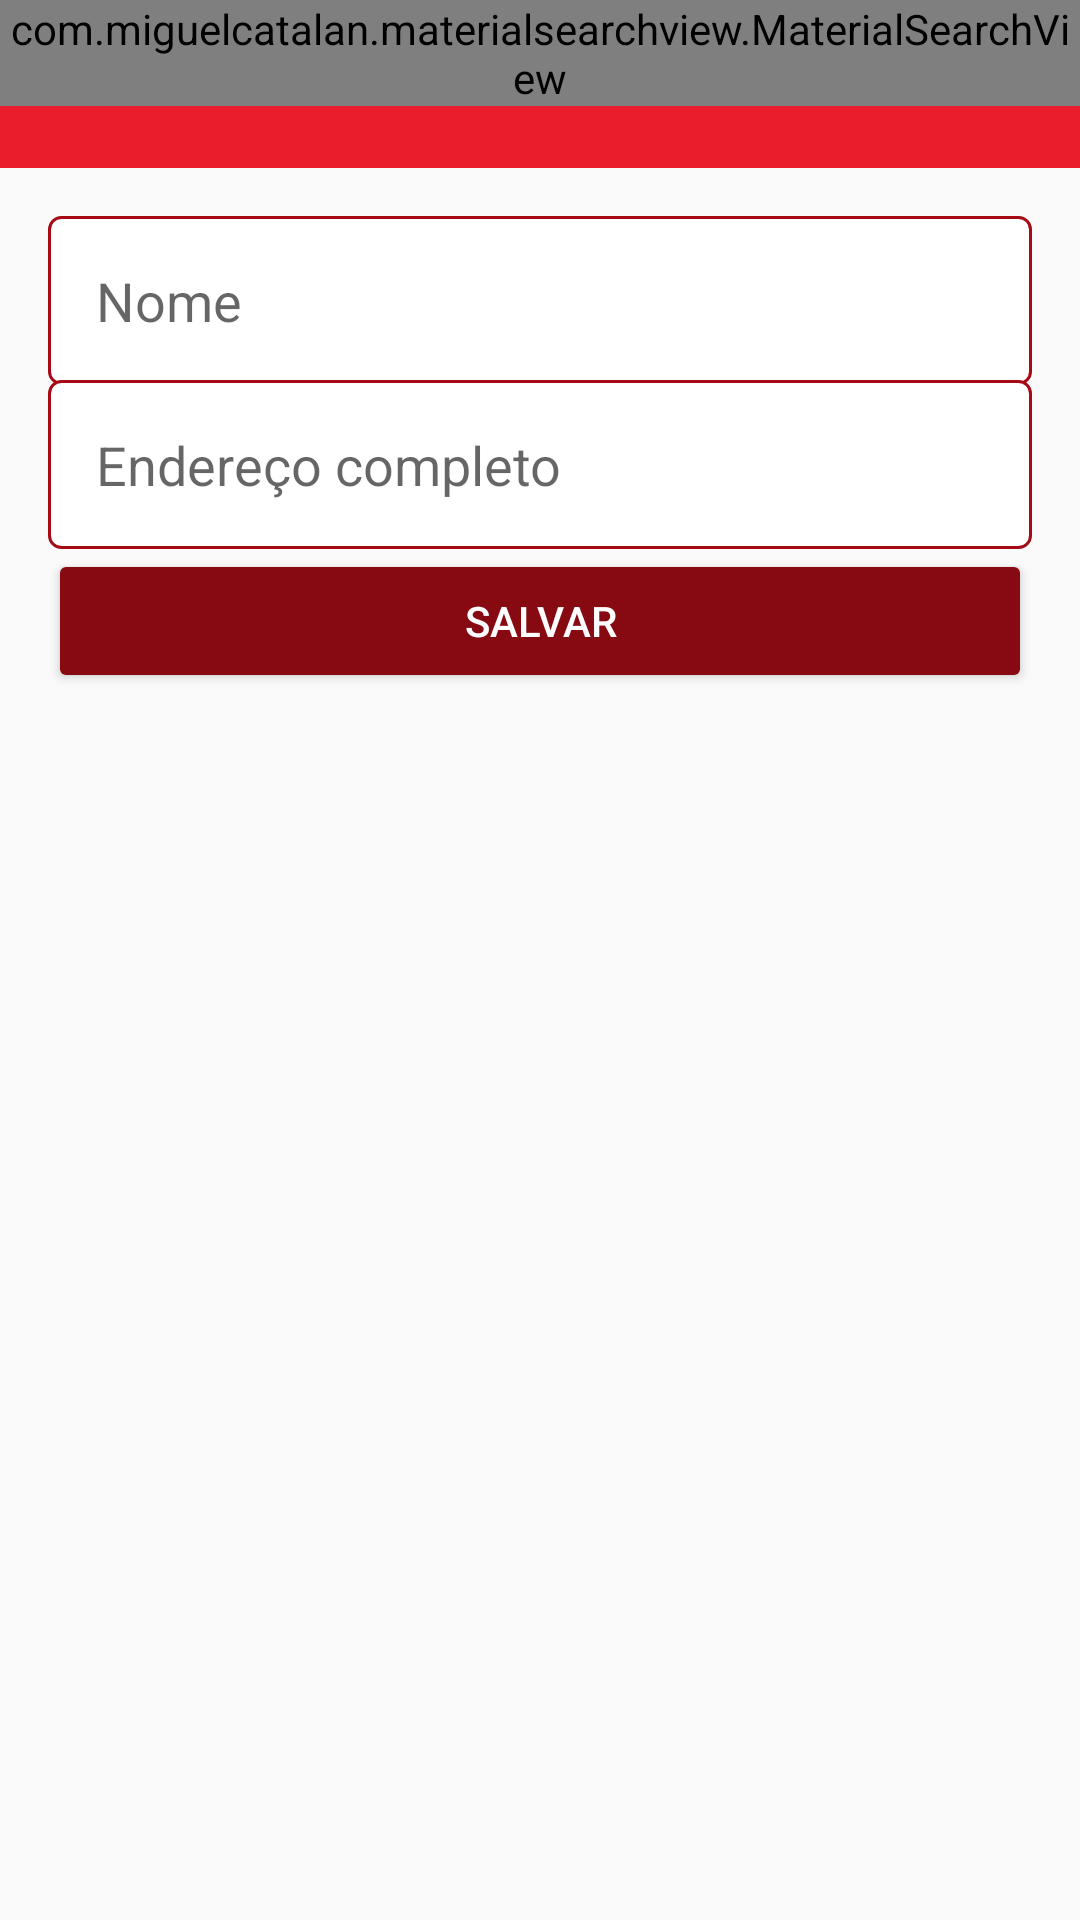

Reconstruct the res/layout file that produces this screen, plus the resources it refers to.
<!-- AndroidManifest.xml: application theme Theme.MeuIfood -->
<!-- res/layout/activity_configuracoes_usuario.xml -->
<?xml version="1.0" encoding="utf-8"?>
<LinearLayout
    xmlns:android="http://schemas.android.com/apk/res/android"
    xmlns:app="http://schemas.android.com/apk/res-auto"
    xmlns:tools="http://schemas.android.com/tools"
    android:layout_width="match_parent"
    android:layout_height="match_parent"
    android:orientation="vertical"
    tools:context=".activity.ConfiguracoesUsuarioActivity">


    <include

        layout="@layout/toolbar"
        android:layout_width="match_parent"
        android:layout_height="wrap_content" />

    <LinearLayout
        android:layout_width="match_parent"
        android:layout_height="match_parent"
        android:orientation="vertical"
        android:padding="16dp">


        <EditText
            android:id="@+id/editUsuarioNome"
            android:layout_width="match_parent"
            android:layout_height="wrap_content"
            android:background="@drawable/bg_edit_text"
            android:ems="10"
            android:hint="Nome"
            android:inputType="textPersonName|text"
            android:padding="16dp" />

        <EditText
            android:id="@+id/editUsuarioEndereco"
            android:layout_width="match_parent"
            android:layout_height="wrap_content"
            android:layout_marginTop="-2dp"
            android:background="@drawable/bg_edit_text"
            android:ems="10"
            android:hint="Endereço completo"
            android:inputType="text"
            android:padding="16dp" />

        <Button
            android:id="@+id/buttonAcesso"
            android:layout_width="match_parent"
            android:layout_height="wrap_content"
            android:onClick="validarDadosUsuario"
            android:padding="10dp"
            android:text="Salvar"
            android:textColor="@color/white"
            android:theme="@style/botaoPadrao" />


    </LinearLayout>


</LinearLayout>
<!-- res/layout/toolbar.xml (included above) -->
<?xml version="1.0" encoding="utf-8"?>
<FrameLayout xmlns:android="http://schemas.android.com/apk/res/android"
    android:layout_width="match_parent" android:layout_height="match_parent">

    <androidx.appcompat.widget.Toolbar
        android:id="@+id/toolbar"
        android:layout_width="match_parent"
        android:layout_height="wrap_content"
        android:background="?attr/colorPrimary"
        android:minHeight="?attr/actionBarSize"
        android:theme="?attr/actionBarTheme" />
    
    <com.miguelcatalan.materialsearchview.MaterialSearchView
        android:id="@+id/materialSearchView"
        android:layout_width="match_parent"
        android:layout_height="wrap_content"/>
</FrameLayout>
<!-- resources referenced by this layout -->
<resources>
  <color name="white">#FFFFFFFF</color>
  <!-- drawable bg_edit_text (drawable) -->
  <?xml version="1.0" encoding="utf-8"?>
  <shape
      xmlns:android="http://schemas.android.com/apk/res/android"
      android:shape="rectangle">
  
       <solid android:color="@color/white"/>
  
      <stroke android:width="1dp"
          android:color="#a50a15"/>
  
      <corners android:radius="4dp"/>
  </shape>
  <style name="botaoPadrao" parent="Theme.AppCompat.Light">
      <item name="colorControlHighlight">#ff404e</item>
      <item name="colorButtonNormal">@color/segundaCor</item>
      
  </style>
  <style name="Theme.MeuIfood" parent="Theme.AppCompat.Light.NoActionBar">
          
          <item name="colorPrimary">#ea1d2c</item>
          <item name="colorPrimaryVariant">#ea1d2c </item>
          <item name="colorOnPrimary">@color/white</item>
          
          <item name="colorSecondary">@color/teal_200</item>
          <item name="colorSecondaryVariant">@color/teal_700</item>
          <item name="colorOnSecondary">@color/black</item>
          
          <item name="android:statusBarColor" tools:targetApi="l">?attr/colorPrimaryVariant</item>
          
  
      </style>
  <color name="segundaCor">#870912</color>
  <color name="teal_200">#FFa50a15</color>
  <color name="teal_700">#FFa50a10</color>
  <color name="black">#FF000000</color>
</resources>
